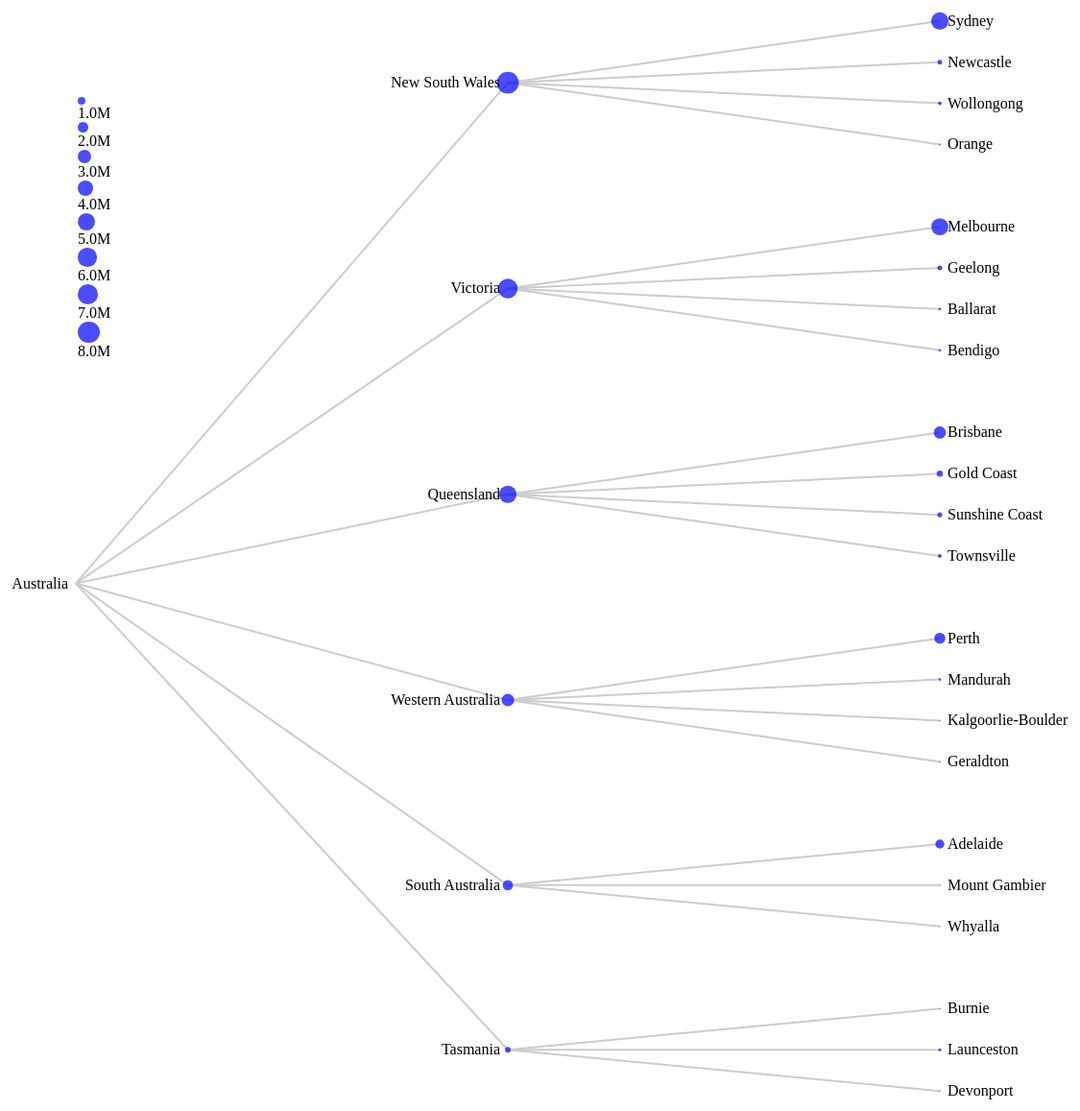
D3 v6 page, settled after 480 driven frames (8 s of simulated time); the page loaded 1 data file(s).



// set the dimensions and margins of the diagram
var margin = {top: 10, right: 150, bottom: 30, left: 90},
    width = 1600 + margin.left + margin.right,
    height = 1200 + margin.top + margin.bottom;

var link, node;

// declares a tree layout and assigns the size
var treemap = d3.cluster()
    .size([1200, 900]);

// loads tree data
d3.json("population-in-australia-short-label.json")
    .then(function(treeData){
    //  assigns the data to a hierarchy using parent-child relationships
    var nodes = d3.hierarchy(treeData, function(d) {
        return d.children;
    });

    // maps the node data to the tree layout
    nodes = treemap(nodes);

    // append the svg object to the body of the page
    // appends a 'group' element to 'svg'
    // moves the 'group' element to the top left margin
    var svg = d3.select("body").append("svg")
        .attr("width", width + margin.left + margin.right)
        .attr("height", height + margin.top + margin.bottom),
        g = svg.append("g")
        .attr("transform",
                "translate(" + (margin.left + 800)  + "," + margin.top + ")");

    // adds the links between the nodes
    link = g.selectAll(".link")
        .data(nodes.descendants().slice(1))
    .enter().append("line")
        .attr("class", "link")
        .attr("x1", function(d) {return d.parent.y})
        .attr("y1", function(d) {return d.parent.x})
        .attr("x2", function(d) {return d.y})
        .attr("y2", function(d) {return d.x});


    // adds each node as a group
    node = g.selectAll(".node")
        .data(nodes.descendants())
    .enter().append("g")
      .attr("transform", function(d) { return "translate(" + d.y + "," + d.x + ")"; });
      
    // adds the circle to the node
    node.append("circle")
      .attr("r", d => Math.sqrt(d.data.size)/250)
      .style("fill", "blue")
      .style("opacity", "0.7");
    // adds the text to the node
    node.append("text")
      .attr("dy", "0.31em")
      .attr("x", function(d) { return d.children ? -8 : 8; })
      .style("text-anchor", function(d) { return d.children ? "end" : "start"; })
      .text(d => d.data.name);
    //
    var legendData = [
    { size: Math.sqrt(1000000)/250, label: '1.0M' },
    { size: Math.sqrt(2000000)/250, label: '2.0M' },
    { size: Math.sqrt(3000000)/250, label: '3.0M' },
    { size: Math.sqrt(4000000)/250, label: '4.0M' },
    { size: Math.sqrt(5000000)/250, label: '5.0M' },
    { size: Math.sqrt(6000000)/250, label: '6.0M' },
    { size: Math.sqrt(7000000)/250, label: '7.0M' },
    { size: Math.sqrt(8000000)/250, label: '8.0M' },
    ];
  function createLegend(data) {
  // select the div where you want to add the legend
  var legendDiv = d3.select("body").append("div")
    .attr("class", "legend")
    .style("position", "absolute")
    .style("left", "900px")
    .style("top", "300px");
  // add circles and labels to the legend
  var legend = legendDiv.selectAll(".legend-item")
    .data(data)
    .enter().append("div")
      .attr("class", "legend-item");

  legend.append("div")
    .attr("class", "legend-circle")
    .style("background-color",  "blue")
    .style("opacity", "0.7")
    .style("width", function(d) { return d.size*2 + "px"; })
    .style("height", function(d) { return d.size*2 + "px"; })
    .style("border-radius", function(d) { return d.size + "px"; });
  legend.append("div")
    .attr("class", "legend-label")
    .text(function(d) { return d.label; });
}
// create the legend
  createLegend(legendData);

});
    


### data: population-in-australia-short-label.json
{
 "name": "Australia",
 "children": [
  {
   "name": "New South Wales",
   "size": 8072163,
   "children": [
    "{... 2 keys}",
    "{... 2 keys}",
    "{... 2 keys}",
    "{... 2 keys}"
   ]
  },
  {
   "name": "Victoria",
   "size": 6503491,
   "children": [
    "{... 2 keys}",
    "{... 2 keys}",
    "{... 2 keys}",
    "{... 2 keys}"
   ]
  },
  {
   "name": "Queensland",
   "size": 5156138,
   "children": [
    "{... 2 keys}",
    "{... 2 keys}",
    "{... 2 keys}",
    "{... 2 keys}"
   ]
  },
  {
   "name": "Western Australia",
   "size": 2660026,
   "children": [
    "{... 2 keys}",
    "{... 2 keys}",
    "{... 2 keys}",
    "{... 2 keys}"
   ]
  },
  {
   "name": "South Australia",
   "size": 1781516,
   "children": [
    "{... 2 keys}",
    "{... 2 keys}",
    "{... 2 keys}"
   ]
  },
  {
   "name": "Tasmania",
   "size": 557571,
   "children": [
    "{... 2 keys}",
    "{... 2 keys}",
    "{... 2 keys}"
   ]
  }
 ]
}